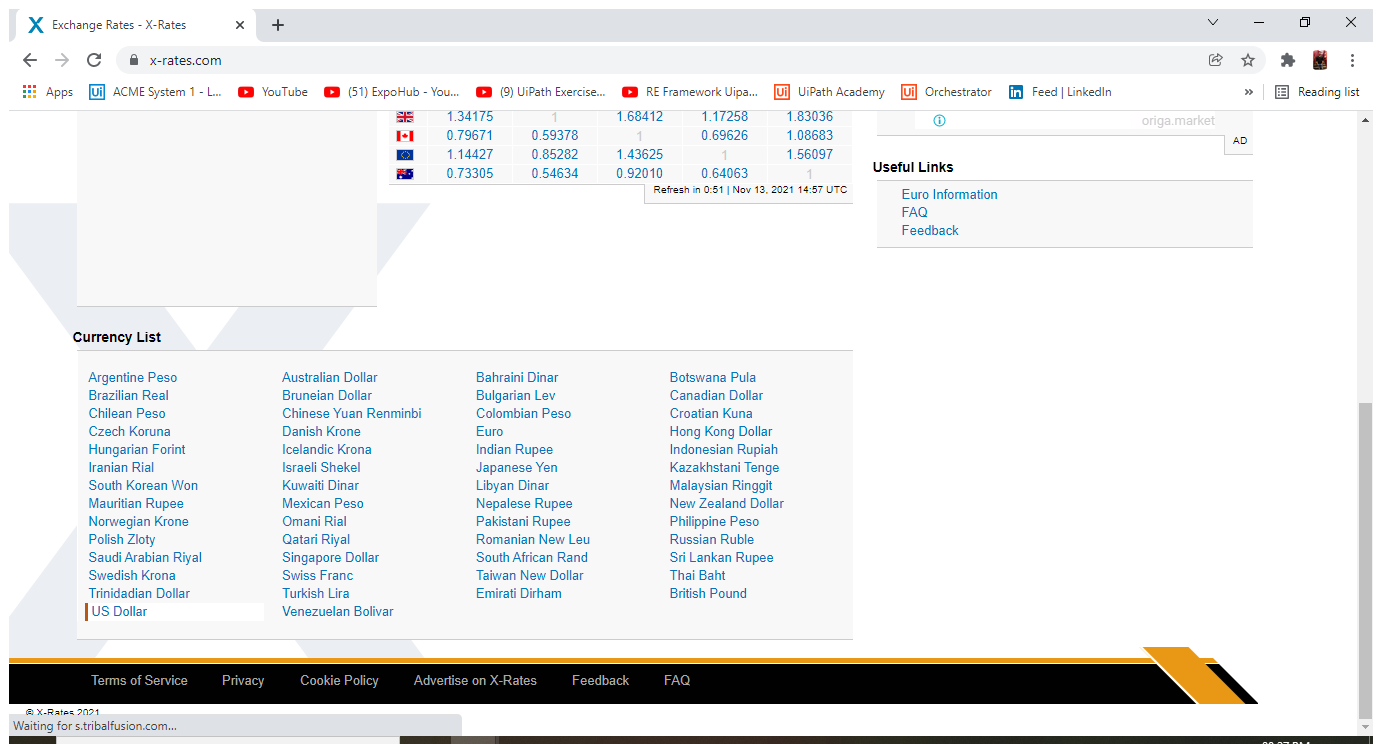
Task: Robotic Enterprise Framework xrates
Workflow: XR_Navigate&ExtractTables

Step 1: Open browser in window 'Exchange Rates - X-Rates' (chrome.exe)

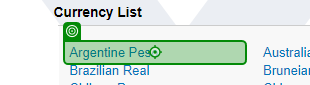
Step 2: click

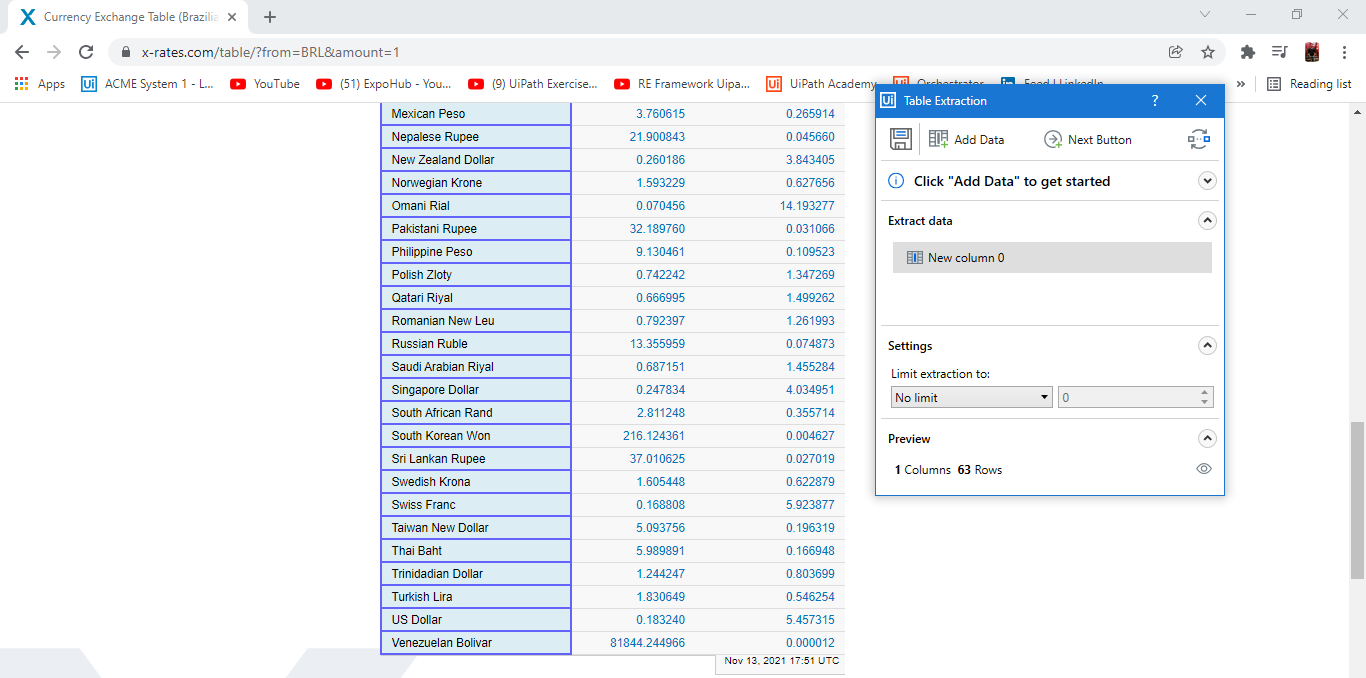
Step 3: get-text